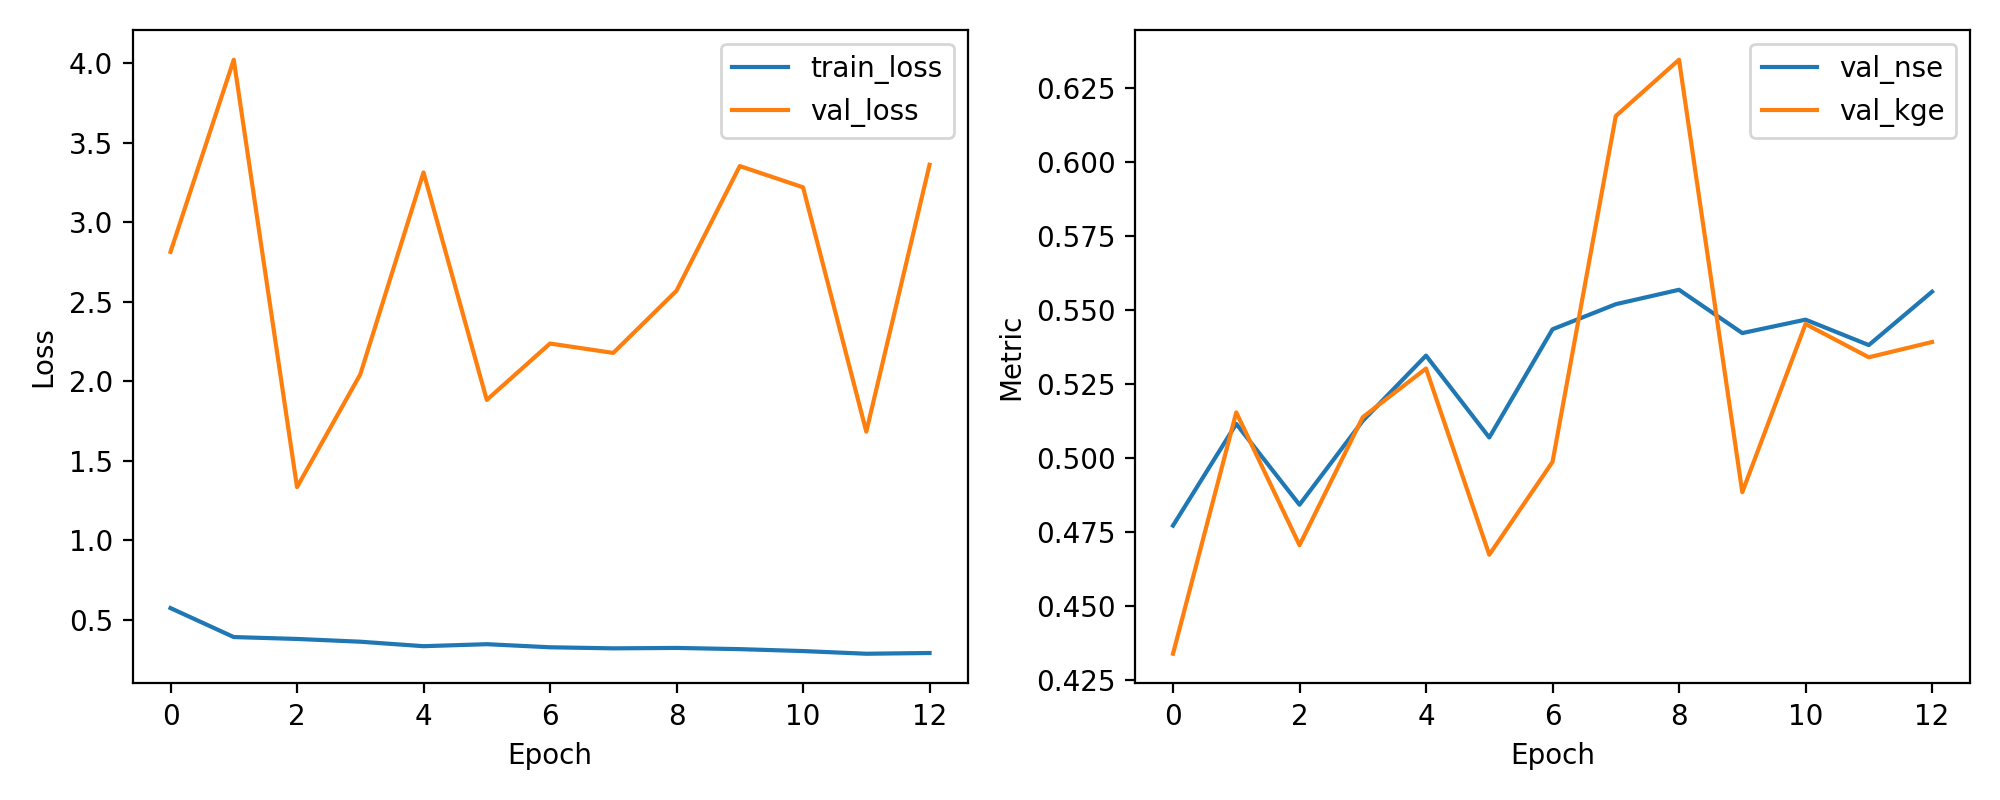

Values plotted in this chart, from the file beside it:
epoch, train_loss, val_loss, val_nse, val_kge
1, 0.5718, 2.813, 0.4772, 0.4339
2, 0.3896, 4.022, 0.5115, 0.5154
3, 0.3777, 1.333, 0.4842, 0.4706
4, 0.3603, 2.042, 0.5126, 0.5138
5, 0.3321, 3.313, 0.5346, 0.5302
6, 0.3447, 1.881, 0.5069, 0.4674
7, 0.3253, 2.236, 0.5435, 0.4987
8, 0.3185, 2.177, 0.5519, 0.6154
9, 0.3211, 2.569, 0.5568, 0.6345
10, 0.3136, 3.353, 0.5422, 0.4885
11, 0.3015, 3.219, 0.5467, 0.5452
12, 0.2846, 1.682, 0.5381, 0.534
13, 0.2893, 3.361, 0.5561, 0.5392
